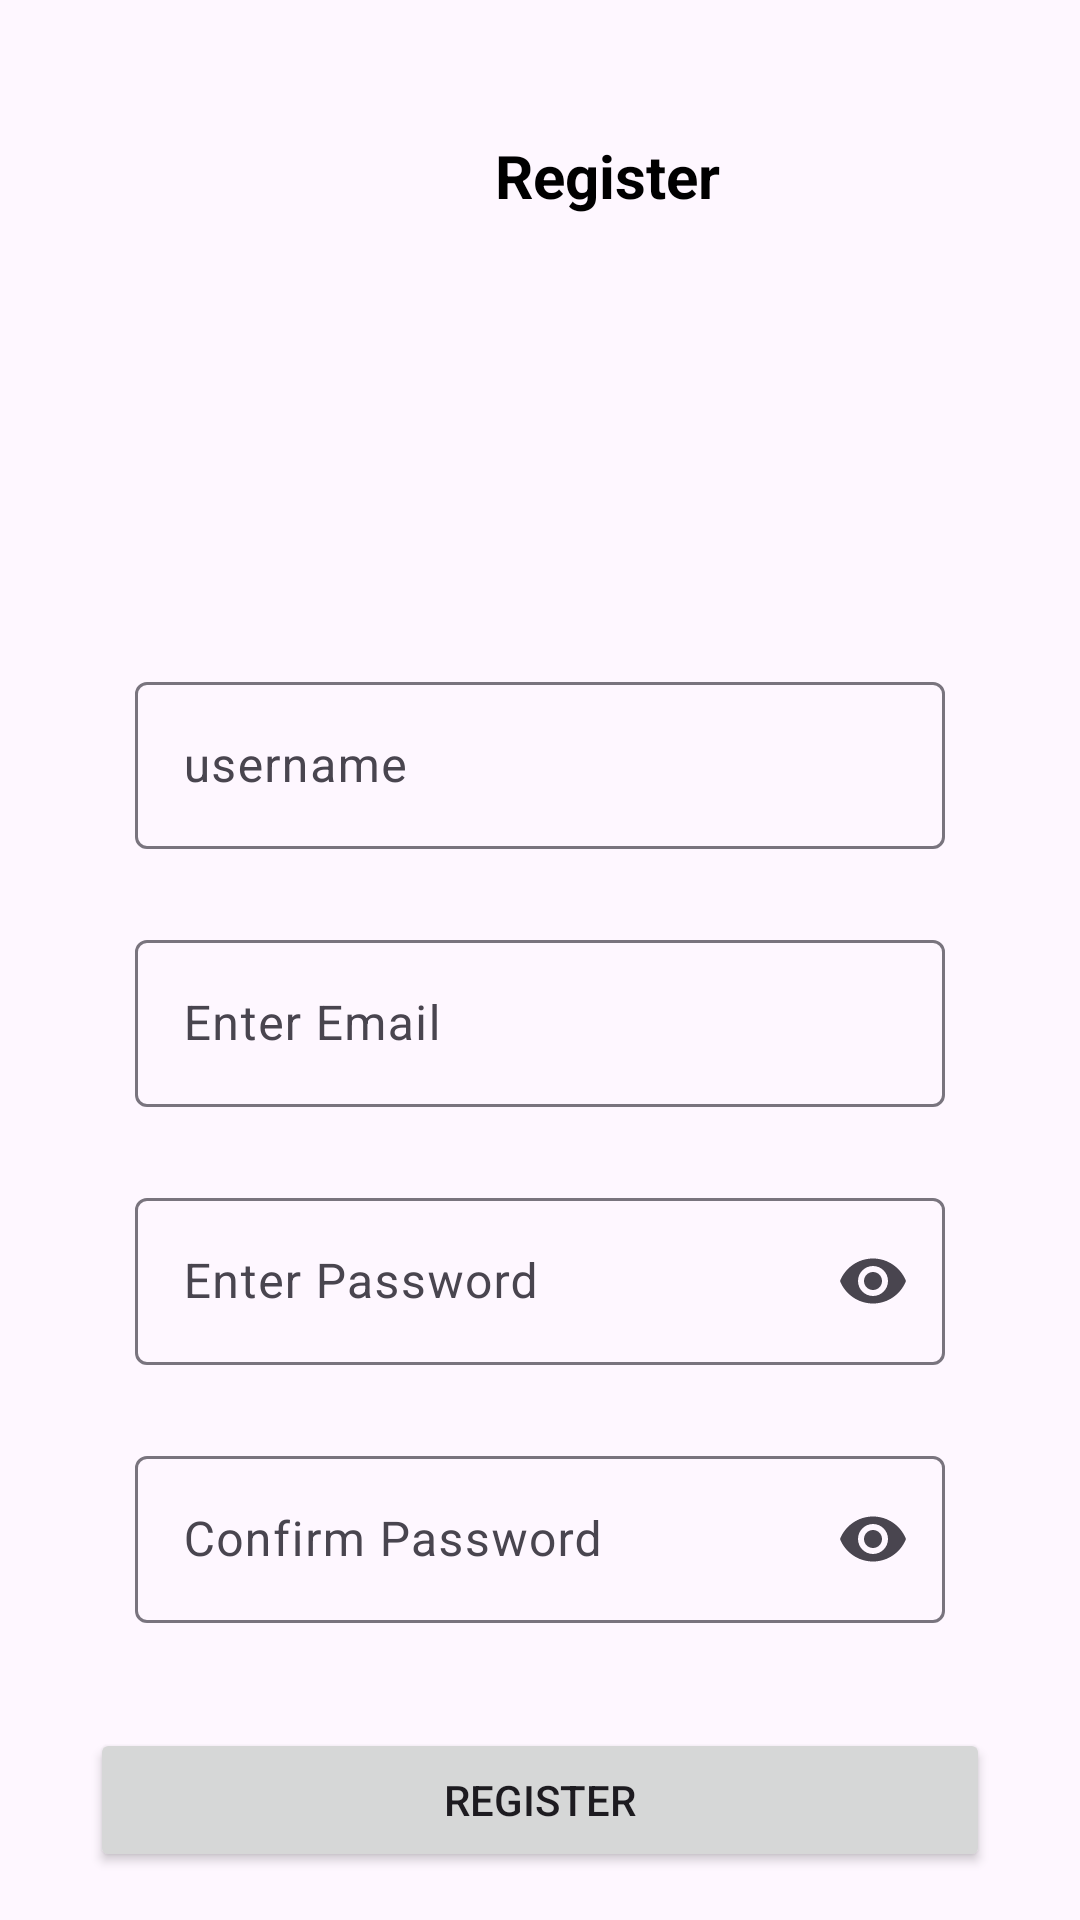

Produce the Android XML layout that renders to this screen, including the resource entries it uses.
<!-- AndroidManifest.xml: application theme Theme.Challenge_Chapter6 -->
<!-- res/layout/activity_register.xml -->
<RelativeLayout xmlns:android="http://schemas.android.com/apk/res/android"
    xmlns:app="http://schemas.android.com/apk/res-auto"
    xmlns:tools="http://schemas.android.com/tools"
    android:layout_width="match_parent"
    android:layout_height="match_parent"
    tools:context=".RegisterActivity">

    <TextView
        android:id="@+id/textView"
        android:layout_width="wrap_content"
        android:layout_height="wrap_content"
        android:layout_alignParentTop="true"
        android:layout_centerVertical="true"
        android:layout_marginStart="165dp"
        android:layout_marginTop="45dp"
        android:text="@string/register"
        android:textColor="@color/black"
        android:textSize="20sp"
        android:textStyle="bold"
        app:layout_constraintStart_toStartOf="parent"
        app:layout_constraintTop_toTopOf="parent" />

    <ImageView
        android:id="@+id/imageView"
        android:layout_width="124dp"
        android:layout_height="111dp"
        android:layout_below="@+id/textView"
        android:layout_alignParentStart="true"
        android:layout_alignParentEnd="true"
        android:layout_centerVertical="true"
        android:layout_marginStart="140dp"
        android:layout_marginTop="14dp"
        android:layout_marginEnd="140dp"
        app:srcCompat="@drawable/register" />

    <com.google.android.material.textfield.TextInputLayout
        android:layout_width="match_parent"
        android:layout_height="wrap_content"
        android:layout_marginLeft="45dp"
        android:layout_marginRight="45dp"
        android:layout_below="@+id/imageView"
        android:layout_alignParentEnd="true"
        android:id="@+id/user"
        android:layout_marginTop="25dp">

        <EditText
            android:id="@+id/usernameRegist"
            android:layout_width="match_parent"
            android:layout_height="match_parent"
            android:backgroundTint="#DEFDE1"
            android:hint="@string/username"
            tools:ignore="Autofill,SpeakableTextPresentCheck,TextFields" />
    </com.google.android.material.textfield.TextInputLayout>
    <com.google.android.material.textfield.TextInputLayout
        android:id="@+id/Email"
        android:layout_width="match_parent"
        android:layout_height="wrap_content"
        android:layout_marginLeft="45dp"
        android:layout_marginRight="45dp"
        android:layout_below="@+id/user"
        android:layout_alignParentEnd="true"
        android:layout_marginTop="25dp">

        <EditText
            android:id="@+id/emailRegist"
            android:backgroundTint="#DEFDE1"
            android:layout_width="match_parent"
            android:layout_height="match_parent"
            android:hint="@string/enter_email"
            tools:ignore="Autofill,SpeakableTextPresentCheck,TextFields" />
    </com.google.android.material.textfield.TextInputLayout>
    <com.google.android.material.textfield.TextInputLayout
        android:id="@+id/RePass"
        android:layout_width="match_parent"
        android:layout_height="wrap_content"
        android:layout_marginLeft="45dp"
        android:layout_marginRight="45dp"
        app:endIconMode="password_toggle"
        android:layout_below="@+id/Email"
        android:layout_alignParentEnd="true"
        android:layout_marginTop="25dp">

        <EditText
            android:id="@+id/passRegist"
            android:inputType="textPassword"
            android:backgroundTint="#DEFDE1"
            android:layout_width="match_parent"
            android:layout_height="match_parent"
            android:hint="@string/enter_password"
            tools:ignore="Autofill,SpeakableTextPresentCheck" />
    </com.google.android.material.textfield.TextInputLayout>
    <com.google.android.material.textfield.TextInputLayout
        android:id="@+id/ConfirmPassword"
        android:layout_width="match_parent"
        android:layout_height="wrap_content"
        app:endIconMode="password_toggle"
        android:layout_marginLeft="45dp"
        android:layout_marginRight="45dp"
        android:layout_below="@+id/RePass"
        android:layout_alignParentEnd="true"
        android:layout_marginTop="25dp"

        >

        <EditText
            android:id="@+id/cPass"
            android:inputType="textPassword"
            android:layout_width="match_parent"
            android:backgroundTint="#DEFDE1"
            android:layout_height="match_parent"
            android:hint="@string/confirm_password"
            tools:ignore="Autofill,SpeakableTextPresentCheck" />
    </com.google.android.material.textfield.TextInputLayout>

    <Button
        android:id="@+id/buttonRegister"
        android:layout_width="363dp"
        android:layout_height="wrap_content"
        android:layout_below="@+id/ConfirmPassword"
        android:layout_alignParentStart="true"
        android:layout_alignParentEnd="true"
        android:layout_marginStart="30dp"
        android:layout_marginTop="35dp"
        android:layout_marginEnd="30dp"
        android:text="@string/register" />

    <TextView
        android:id="@+id/registerLogin"
        android:layout_width="67dp"
        android:layout_height="48dp"
        android:layout_alignParentTop="true"
        android:layout_alignParentBottom="true"
        android:layout_gravity="center"
        android:layout_marginStart="-103dp"
        android:layout_marginTop="636dp"
        android:layout_marginBottom="47dp"
        android:layout_toEndOf="@+id/imageView"
        android:clickable="true"
        android:focusable="true"
        android:minHeight="48dp"
        android:text="@string/login_here"
        android:textColor="@color/blue" />
</RelativeLayout>
<!-- resources referenced by this layout -->
<resources>
  <color name="black">#FF000000</color>
  <color name="blue">#03A9F4</color>
  <string name="confirm_password">Confirm Password</string>
  <string name="enter_email">Enter Email</string>
  <string name="enter_password">Enter Password</string>
  <string name="login_here">login here!</string>
  <string name="register">Register</string>
  <string name="username">username</string>
  <style name="Theme.Challenge_Chapter6" parent="Base.Theme.Challenge_Chapter6" />
  <style name="Base.Theme.Challenge_Chapter6" parent="Theme.Material3.DayNight.NoActionBar">
          
          
      </style>
</resources>
